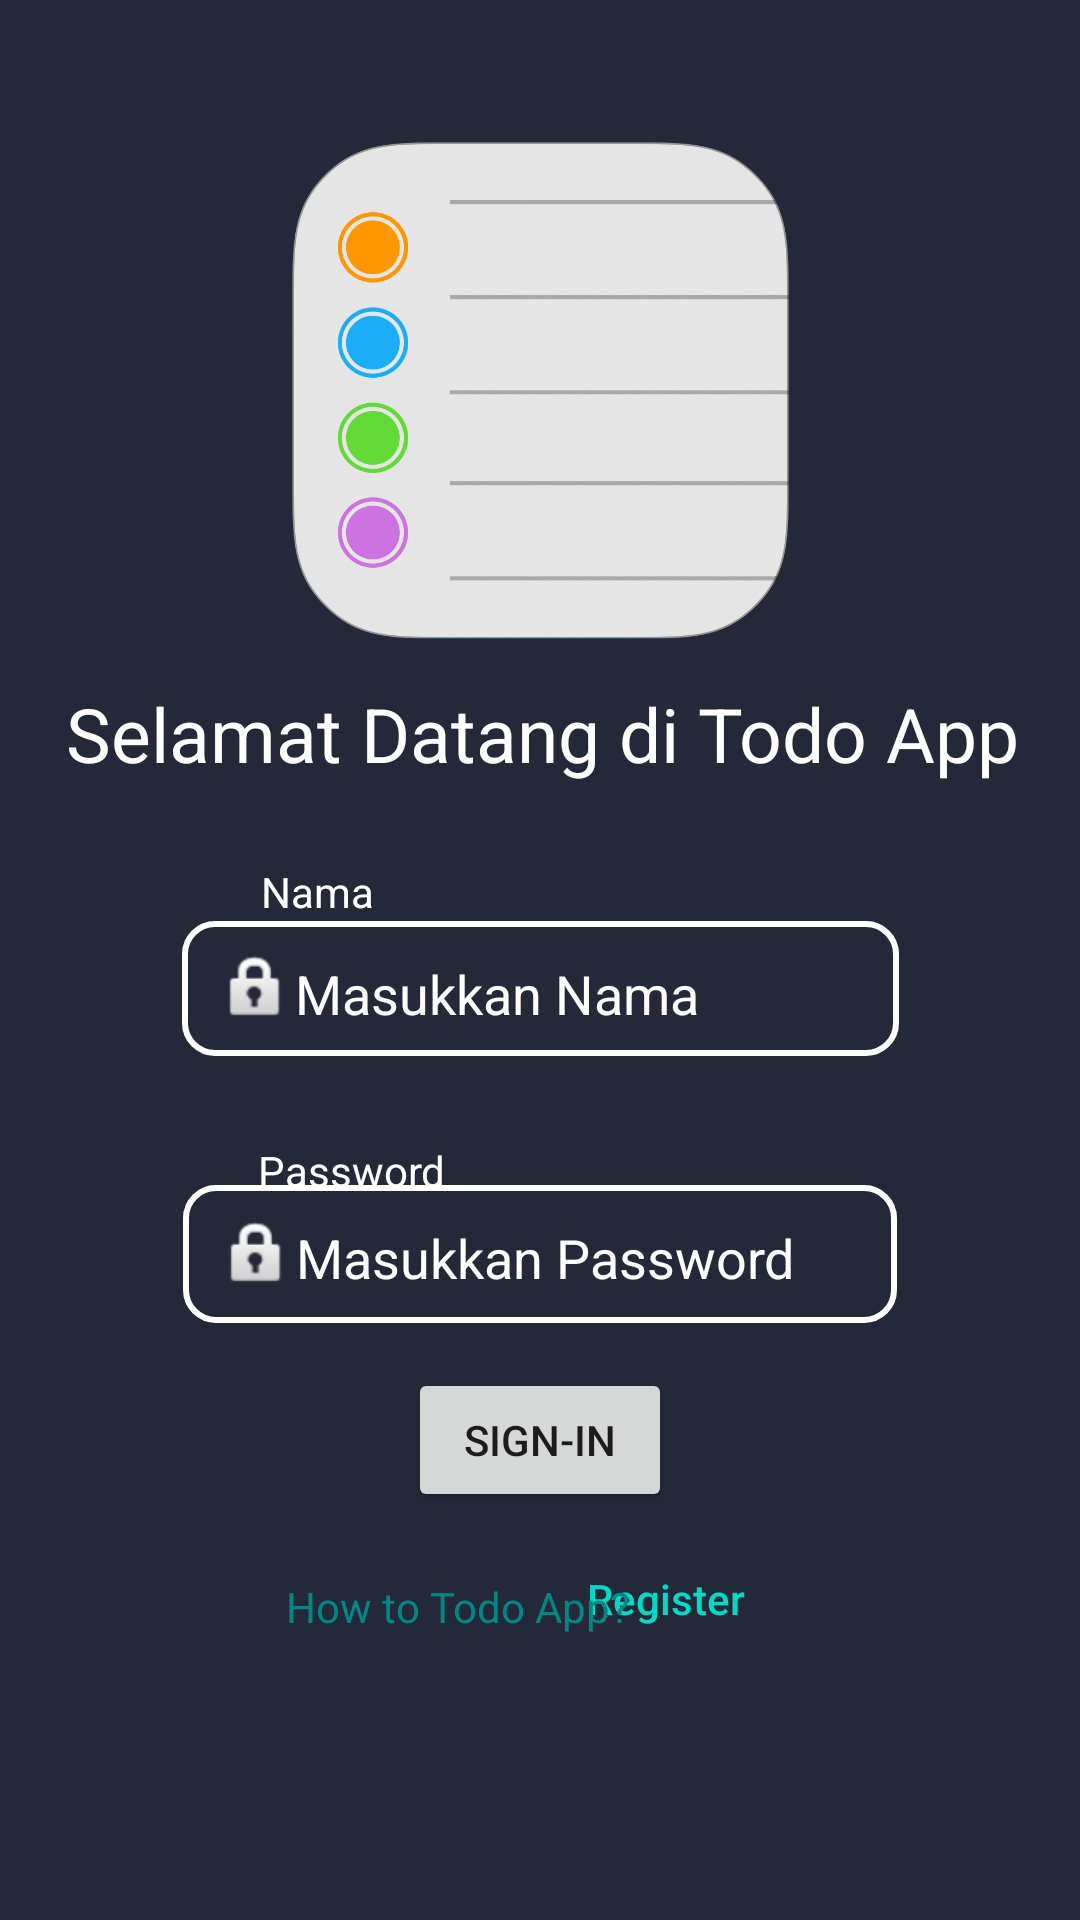

The Android layout XML behind this screen, and the referenced resources:
<!-- AndroidManifest.xml: application theme Theme.TodoAppsExercise -->
<!-- res/layout/activity_main.xml -->
<?xml version="1.0" encoding="utf-8"?>
<androidx.constraintlayout.widget.ConstraintLayout xmlns:android="http://schemas.android.com/apk/res/android"
    xmlns:app="http://schemas.android.com/apk/res-auto"
    xmlns:tools="http://schemas.android.com/tools"
    android:layout_width="match_parent"
    android:layout_height="match_parent"
    android:background="@color/abu"
    tools:context=".MainActivity">

    <ImageView
        android:id="@+id/imageView"
        android:layout_width="209dp"
        android:layout_height="189dp"
        app:layout_constraintBottom_toBottomOf="parent"
        app:layout_constraintEnd_toEndOf="parent"
        app:layout_constraintStart_toStartOf="parent"
        app:layout_constraintTop_toTopOf="parent"
        app:layout_constraintVertical_bias="0.079"
        app:srcCompat="@drawable/todo" />

    <TextView
        android:id="@+id/textView"
        android:layout_width="420dp"
        android:layout_height="42dp"
        android:text="@string/judul"
        android:textSize="25dp"
        android:gravity="center"
        android:textColor="@color/white"
        app:layout_constraintBottom_toBottomOf="parent"
        app:layout_constraintEnd_toEndOf="parent"
        app:layout_constraintHorizontal_bias="0.497"
        app:layout_constraintStart_toStartOf="parent"
        app:layout_constraintTop_toTopOf="parent"
        app:layout_constraintVertical_bias="0.374" />

    <EditText
        android:id="@+id/edNama"
        android:layout_width="239dp"
        android:layout_height="45dp"
        android:layout_marginLeft="16dp"
        android:layout_marginRight="16dp"
        android:background="@drawable/roundedcorner"
        android:drawableLeft="@android:drawable/ic_lock_idle_lock"
        android:ems="10"
        android:hint="@string/inama"
        android:importantForAutofill="no"
        android:inputType="textPersonName"
        android:padding="12dp"
        android:textColor="@color/white"
        android:textColorHint="@color/white"
        app:layout_constraintBottom_toBottomOf="parent"
        app:layout_constraintHorizontal_bias="0.502"
        app:layout_constraintLeft_toLeftOf="parent"
        app:layout_constraintRight_toRightOf="parent"
        app:layout_constraintTop_toTopOf="parent"
        app:layout_constraintVertical_bias="0.516"
        tools:ignore="TouchTargetSizeCheck" />

    <EditText
        android:id="@+id/edPassword"
        android:layout_width="238dp"
        android:layout_height="46dp"
        android:layout_marginLeft="16dp"
        android:layout_marginRight="16dp"
        android:drawableLeft="@android:drawable/ic_lock_idle_lock"
        android:ems="10"
        android:hint="@string/ipassword"
        android:inputType="textPassword"
        android:padding="12dp"
        android:textColor="@color/white"
        android:textColorHint="@color/white"
        android:background="@drawable/roundedcorner"
        app:layout_constraintBottom_toBottomOf="parent"
        app:layout_constraintEnd_toEndOf="parent"
        app:layout_constraintStart_toStartOf="parent"
        app:layout_constraintTop_toTopOf="parent"
        app:layout_constraintVertical_bias="0.665"
        tools:ignore="TouchTargetSizeCheck" />

    <TextView
        android:id="@+id/textView2"
        android:layout_width="wrap_content"
        android:layout_height="wrap_content"
        android:text="@string/jnama"
        android:textColor="@color/white"
        app:layout_constraintBottom_toBottomOf="parent"
        app:layout_constraintEnd_toEndOf="parent"
        app:layout_constraintHorizontal_bias="0.27"
        app:layout_constraintStart_toStartOf="parent"
        app:layout_constraintTop_toTopOf="parent"
        app:layout_constraintVertical_bias="0.463" />

    <TextView
        android:id="@+id/textView3"
        android:layout_width="wrap_content"
        android:layout_height="wrap_content"
        android:text="@string/jpassword"
        android:textColor="@color/white"
        app:layout_constraintBottom_toBottomOf="parent"
        app:layout_constraintEnd_toEndOf="parent"
        app:layout_constraintHorizontal_bias="0.289"
        app:layout_constraintStart_toStartOf="parent"
        app:layout_constraintTop_toTopOf="parent"
        app:layout_constraintVertical_bias="0.613" />

    <Button
        android:id="@+id/button"
        android:layout_width="wrap_content"
        android:layout_height="wrap_content"
        android:text="@string/signin"
        app:layout_constraintBottom_toBottomOf="parent"
        app:layout_constraintEnd_toEndOf="parent"
        app:layout_constraintStart_toStartOf="parent"
        app:layout_constraintTop_toTopOf="parent"
        app:layout_constraintVertical_bias="0.77" />

    <Button
        android:id="@+id/button2"
        style="@style/Widget.AppCompat.Button.Borderless.Colored"
        android:layout_width="wrap_content"
        android:layout_height="wrap_content"
        android:capitalize="none"
        android:text="@string/register"
        android:textAllCaps="false"
        android:textColor="@color/teal_200"
        app:layout_constraintBottom_toBottomOf="parent"
        app:layout_constraintEnd_toEndOf="parent"
        app:layout_constraintHorizontal_bias="0.655"
        app:layout_constraintStart_toStartOf="parent"
        app:layout_constraintTop_toTopOf="parent"
        app:layout_constraintVertical_bias="0.86" />

    <TextView
        android:id="@+id/textView4"
        android:layout_width="wrap_content"
        android:layout_height="wrap_content"
        android:text="@string/pertanyaan"
        android:textColor="@color/teal_700"
        app:layout_constraintBottom_toBottomOf="parent"
        app:layout_constraintEnd_toEndOf="parent"
        app:layout_constraintHorizontal_bias="0.388"
        app:layout_constraintStart_toStartOf="parent"
        app:layout_constraintTop_toTopOf="parent"
        app:layout_constraintVertical_bias="0.847" />



</androidx.constraintlayout.widget.ConstraintLayout>
<!-- resources referenced by this layout -->
<resources>
  <color name="abu">#242939</color>
  <color name="teal_200">#FF03DAC5</color>
  <color name="teal_700">#FF018786</color>
  <color name="white">#FFFFFFFF</color>
  <!-- drawable roundedcorner (drawable) -->
  <?xml version="1.0" encoding="utf-8"?>
  <shape xmlns:android="http://schemas.android.com/apk/res/android"
      android:shape="rectangle" android:padding="10dp">
      <solid android:color="@color/abu"/>
      <stroke android:width="2dp" android:color="#ffffff" />
      <corners
          android:bottomRightRadius="10dp"
          android:bottomLeftRadius="10dp"
          android:topLeftRadius="10dp"
          android:topRightRadius="10dp"/>
  </shape>
  <!-- drawable todo: png bitmap (drawable, 518551 bytes) -->
  <string name="inama">Masukkan Nama</string>
  <string name="ipassword">Masukkan Password</string>
  <string name="jnama">Nama</string>
  <string name="jpassword">Password</string>
  <string name="judul">Selamat Datang di Todo App</string>
  <string name="pertanyaan">How to Todo App?</string>
  <string name="register">Register</string>
  <string name="signin">Sign-In</string>
  <style name="Theme.TodoAppsExercise" parent="Theme.MaterialComponents.DayNight.DarkActionBar">
          
          <item name="colorPrimary">@color/purple_500</item>
          <item name="colorPrimaryVariant">@color/purple_700</item>
          <item name="colorOnPrimary">@color/white</item>
          
          <item name="colorSecondary">@color/teal_200</item>
          <item name="colorSecondaryVariant">@color/teal_700</item>
          <item name="colorOnSecondary">@color/black</item>
          
          <item name="android:statusBarColor" tools:targetApi="l">?attr/colorPrimaryVariant</item>
          
      </style>
  <color name="purple_500">#FF6200EE</color>
  <color name="purple_700">#FF3700B3</color>
  <color name="black">#FF000000</color>
</resources>
